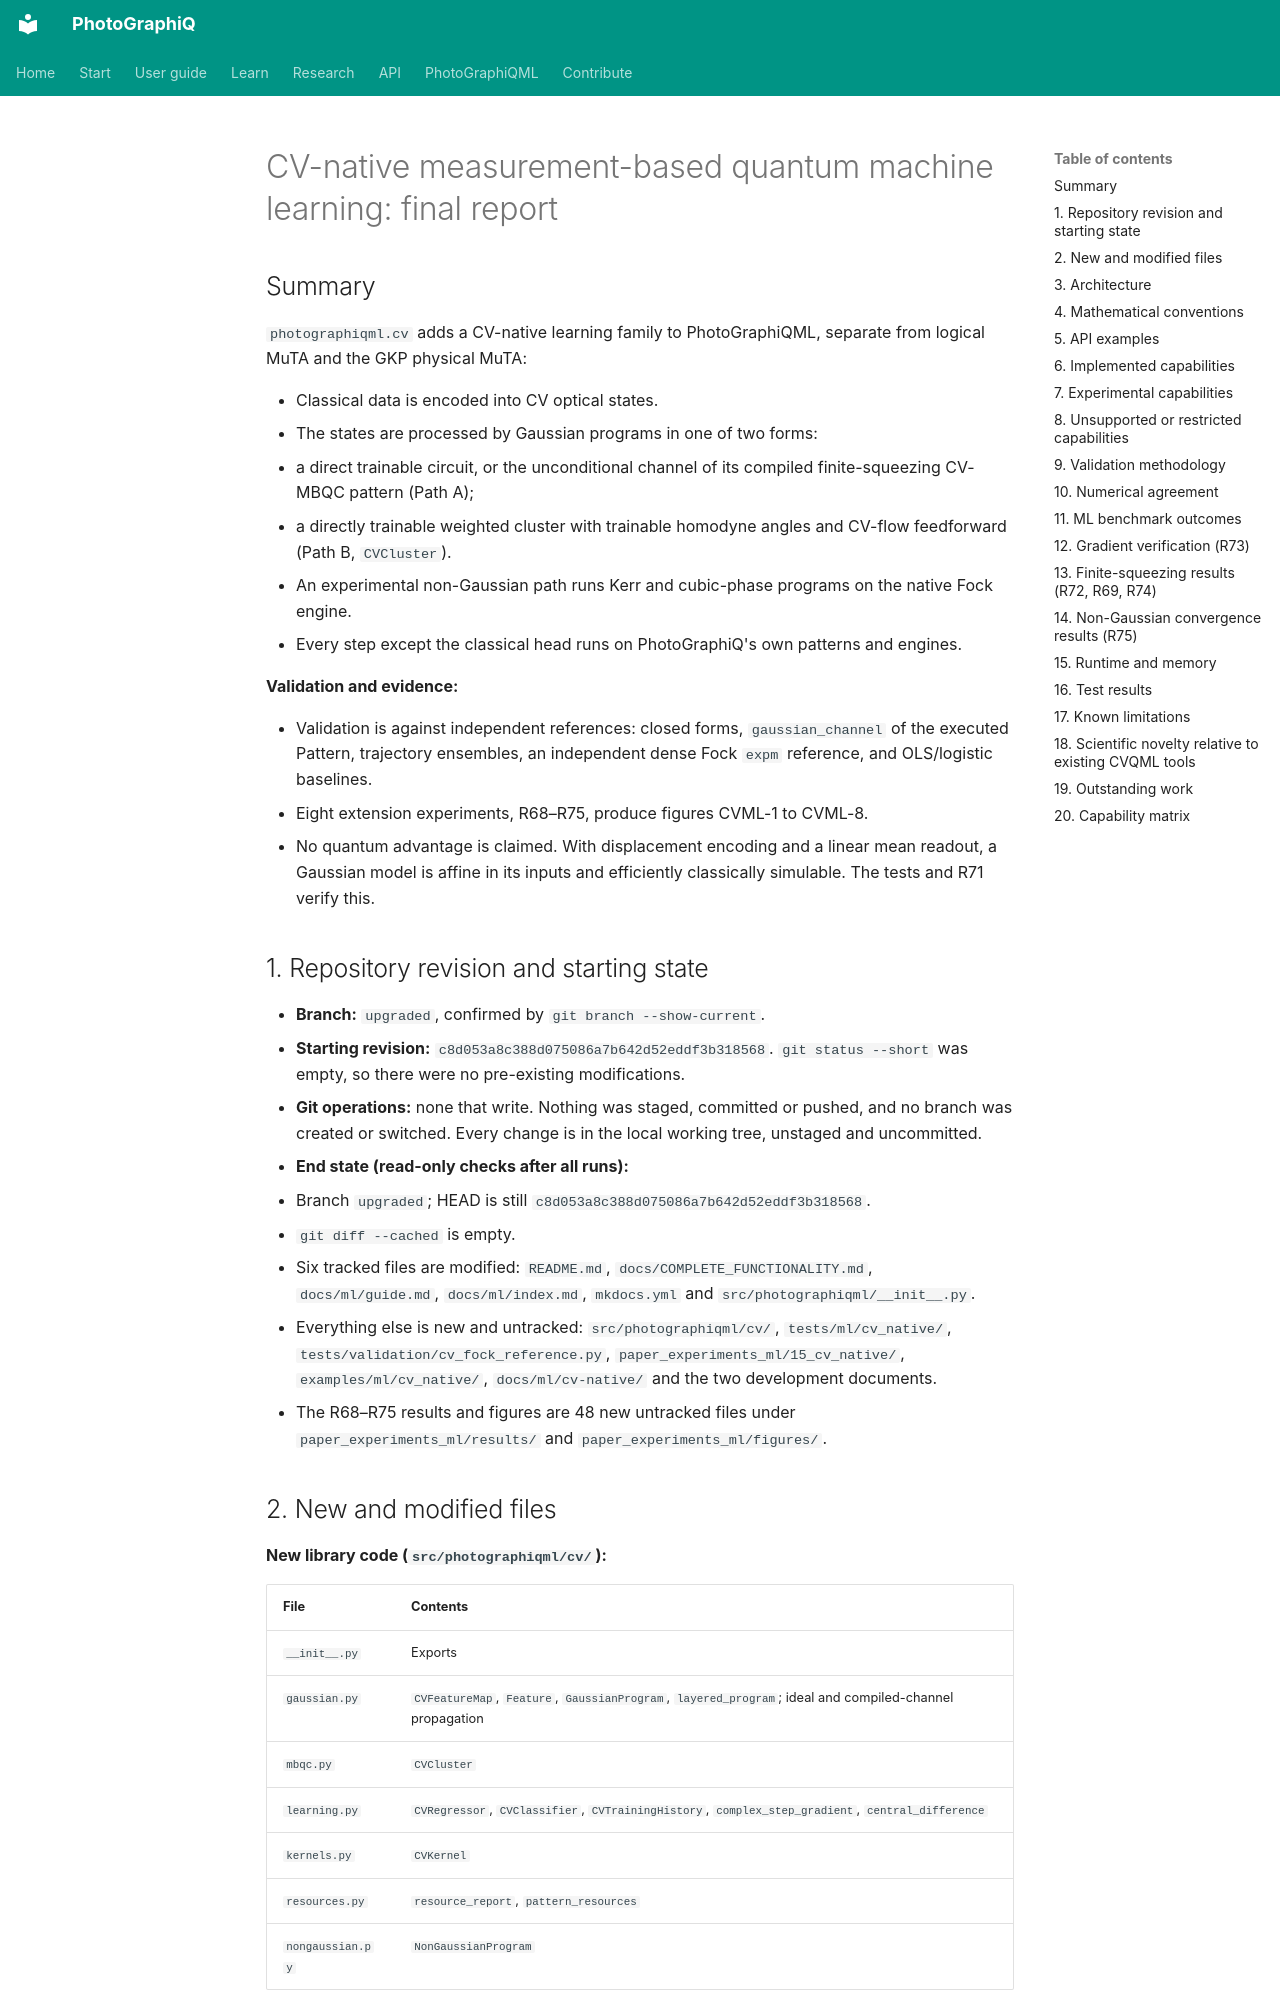

repository: chinmoybiswasdeep/PhotoGraphiQ · page: development/CV_NATIVE_ML_FINAL_REPORT/index.html · generator: mkdocs

# CV-native measurement-based quantum machine learning: final report

## Summary

`photographiqml.cv` adds a CV-native learning family to PhotoGraphiQML, separate from logical MuTA and the GKP physical MuTA:

- Classical data is encoded into CV optical states.
- The states are processed by Gaussian programs in one of two forms:
  - a direct trainable circuit, or the unconditional channel of its compiled finite-squeezing CV-MBQC pattern (Path A);
  - a directly trainable weighted cluster with trainable homodyne angles and CV-flow feedforward (Path B, `CVCluster`).
- An experimental non-Gaussian path runs Kerr and cubic-phase programs on the native Fock engine.
- Every step except the classical head runs on PhotoGraphiQ's own patterns and engines.

**Validation and evidence:**

- Validation is against independent references: closed forms, `gaussian_channel` of the executed Pattern, trajectory ensembles, an independent dense Fock `expm` reference, and OLS/logistic baselines.
- Eight extension experiments, R68–R75, produce figures CVML-1 to CVML-8.
- No quantum advantage is claimed. With displacement encoding and a linear mean readout, a Gaussian model is affine in its inputs and efficiently classically simulable. The tests and R71 verify this.

## 1. Repository revision and starting state

- **Branch:** `upgraded`, confirmed by `git branch --show-current`.
- **Starting revision:** `c8d053a8c388d075086a7b642d52eddf3b318568`. `git status --short` was empty, so there were no pre-existing modifications.
- **Git operations:** none that write. Nothing was staged, committed or pushed, and no branch was created or switched. Every change is in the local working tree, unstaged and uncommitted.
- **End state (read-only checks after all runs):**
  - Branch `upgraded`; HEAD is still `c8d053a8c388d075086a7b642d52eddf3b318568`.
  - `git diff --cached` is empty.
  - Six tracked files are modified: `README.md`, `docs/COMPLETE_FUNCTIONALITY.md`, `docs/ml/guide.md`, `docs/ml/index.md`, `mkdocs.yml` and `src/photographiqml/__init__.py`.
  - Everything else is new and untracked: `src/photographiqml/cv/`, `tests/ml/cv_native/`, `tests/validation/cv_fock_reference.py`, `paper_experiments_ml/15_cv_native/`, `examples/ml/cv_native/`, `docs/ml/cv-native/` and the two development documents.
  - The R68–R75 results and figures are 48 new untracked files under `paper_experiments_ml/results/` and `paper_experiments_ml/figures/`.
